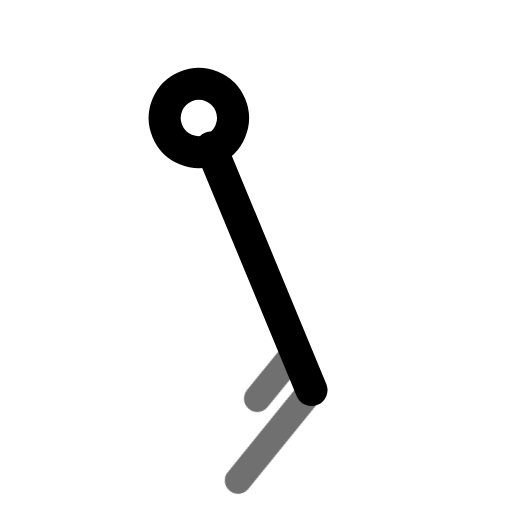
t = 0.00 s
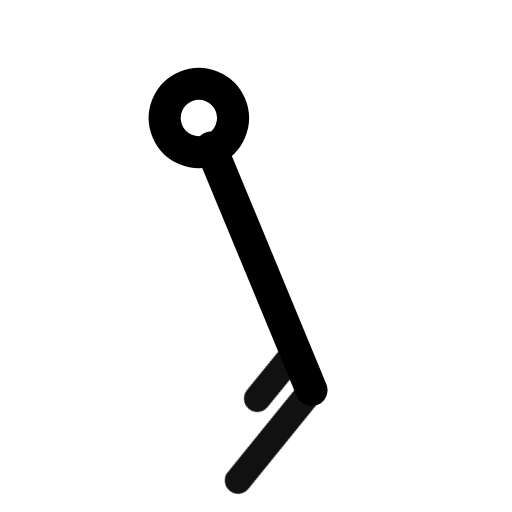
t = 0.55 s
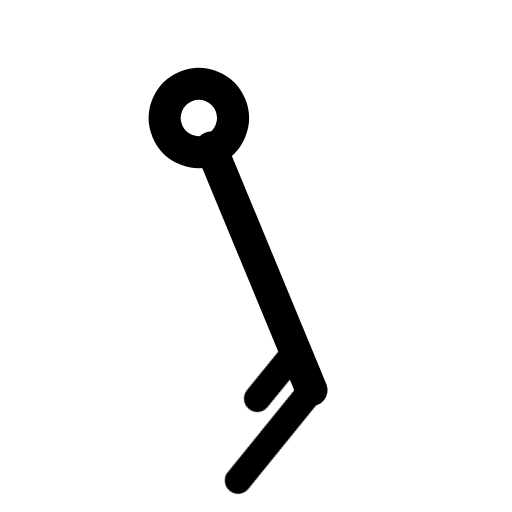
t = 0.98 s
t = 1.46 s: frame unchanged from t = 0.98 s, image omitted
t = 1.86 s: frame unchanged from t = 0.98 s, image omitted
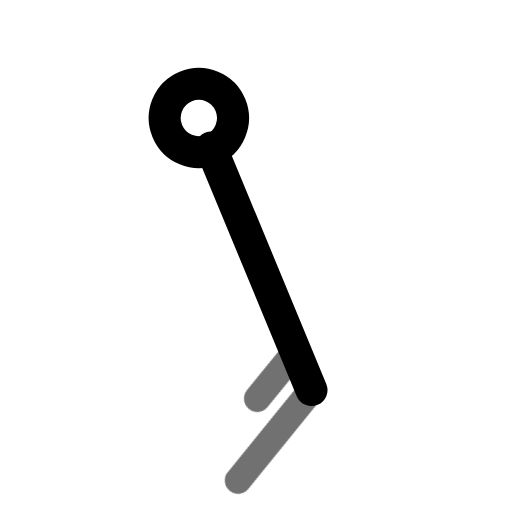
t = 2.65 s

The animated SVG that drew these frames (rendered in a browser with its animation timeline set to each time). Animation: 1 CSS @keyframes rule; one cycle of 3.05 s, repeats indefinitely.

<svg xmlns="http://www.w3.org/2000/svg" width="24" height="24" fill="none" stroke="currentColor" stroke-linecap="round" stroke-linejoin="round" stroke-width="2" viewBox="0 0 24 24">
    <!-- Generated by scripts/icon-expansion/generate.mjs -->
    <style>
        @media (prefers-reduced-motion: no-preference) {
            @keyframes ira-exp-pulse { 0%, 100% { opacity: 1; } 22% { opacity: .45; } 40% { opacity: 1; } }
            [data-ira-motion="wind-barb-sse-15kt"] { transform-box: fill-box; transform-origin: center; animation: ira-exp-pulse 2.65s ease-in-out -0.4s infinite; }
        }
    </style>
    <g transform="rotate(157.5 12 12)"><g stroke-width="1.5"><path d="M12 5.2V17.5"/><circle cx="12" cy="19" r="1.6"/></g></g>
    <g data-ira-motion="wind-barb-sse-15kt"><g transform="rotate(157.5 12 12)"><g stroke-width="1.25"><path d="M12 5.2l4.8 -2.6"/><path d="M12 7.15l2.5 -1.35"/></g></g></g>
</svg>
